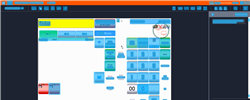
Task: Trigger Based Attended Automation
Workflow: NAMOS_KH_StopForecourt

Step 1: Computer Vision in window 'Web Rep Console*' (msedge.exe)

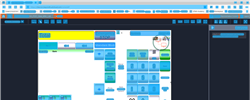
Step 2: CV refresh

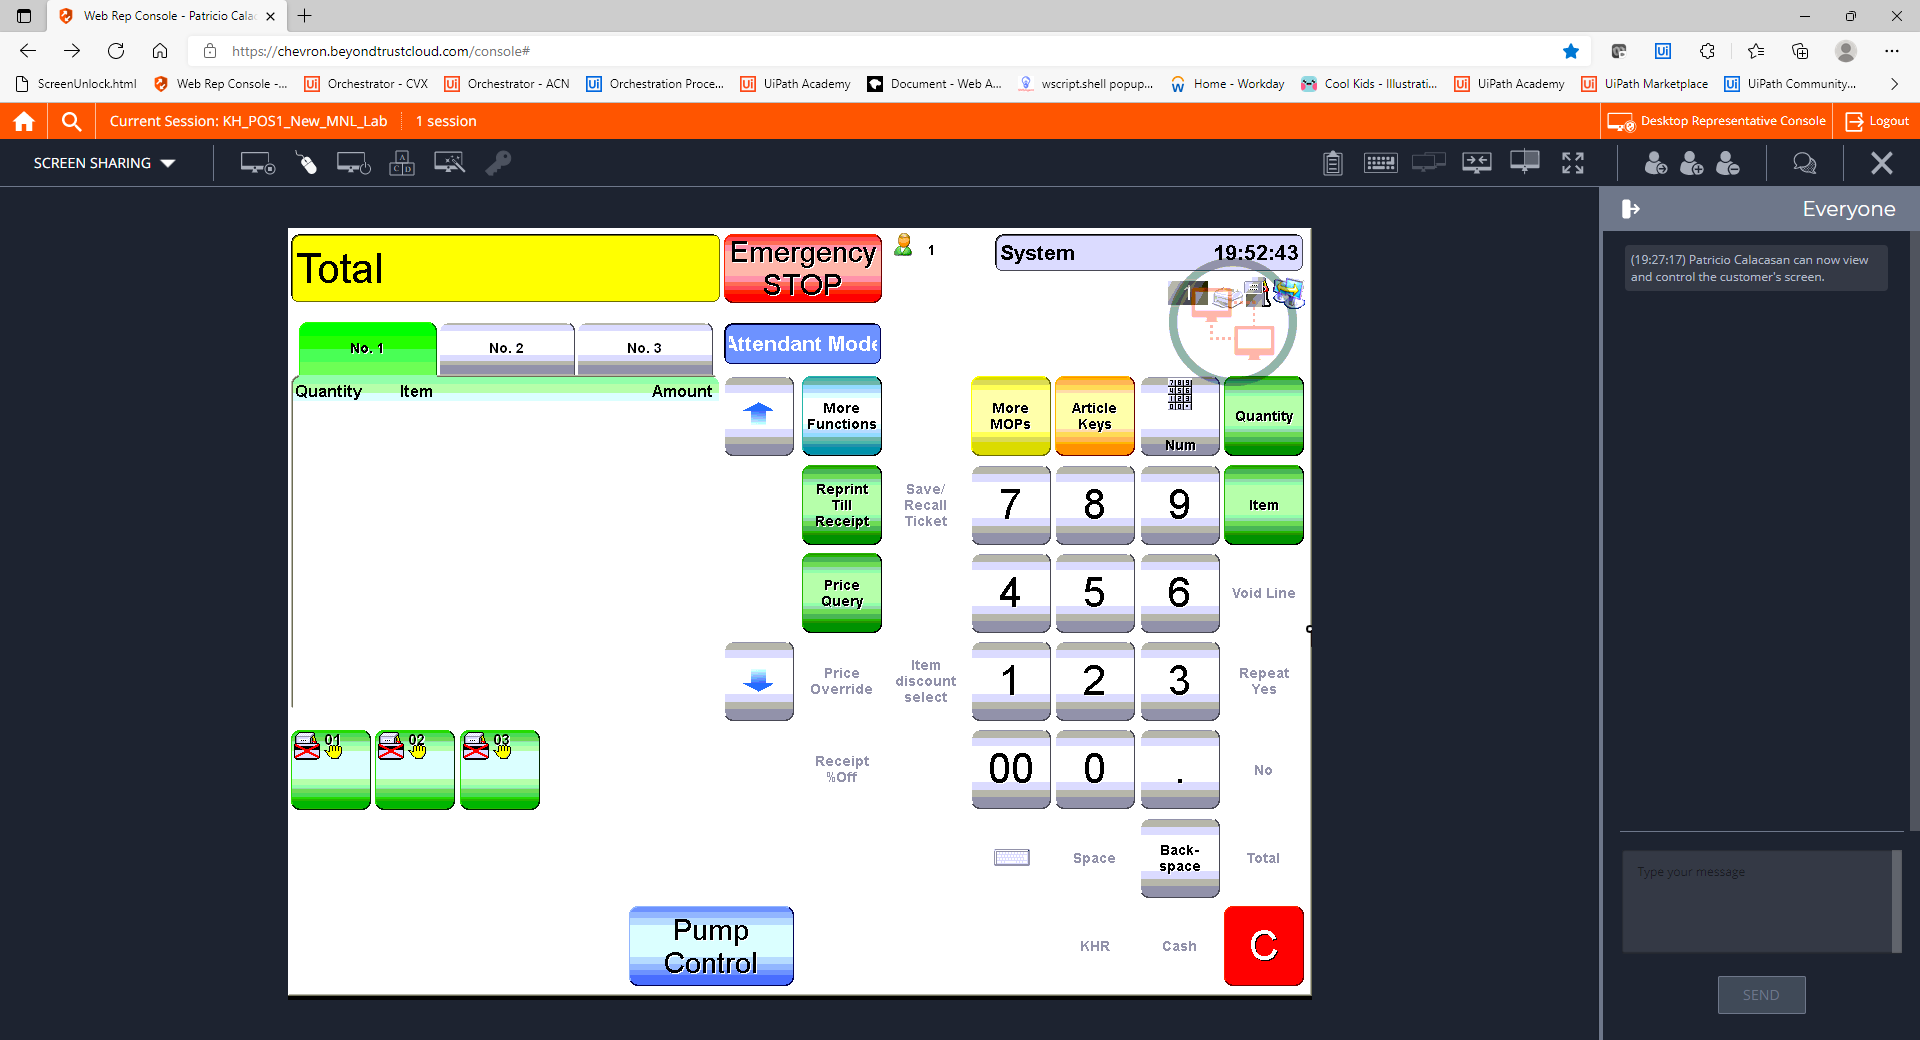
Step 3: CVCache

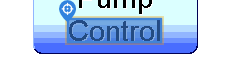
Step 4 [try]: CV Click - Text

Step 5: CvDescriptor (same screen as step 4)

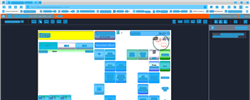
Step 6: CVRefresh

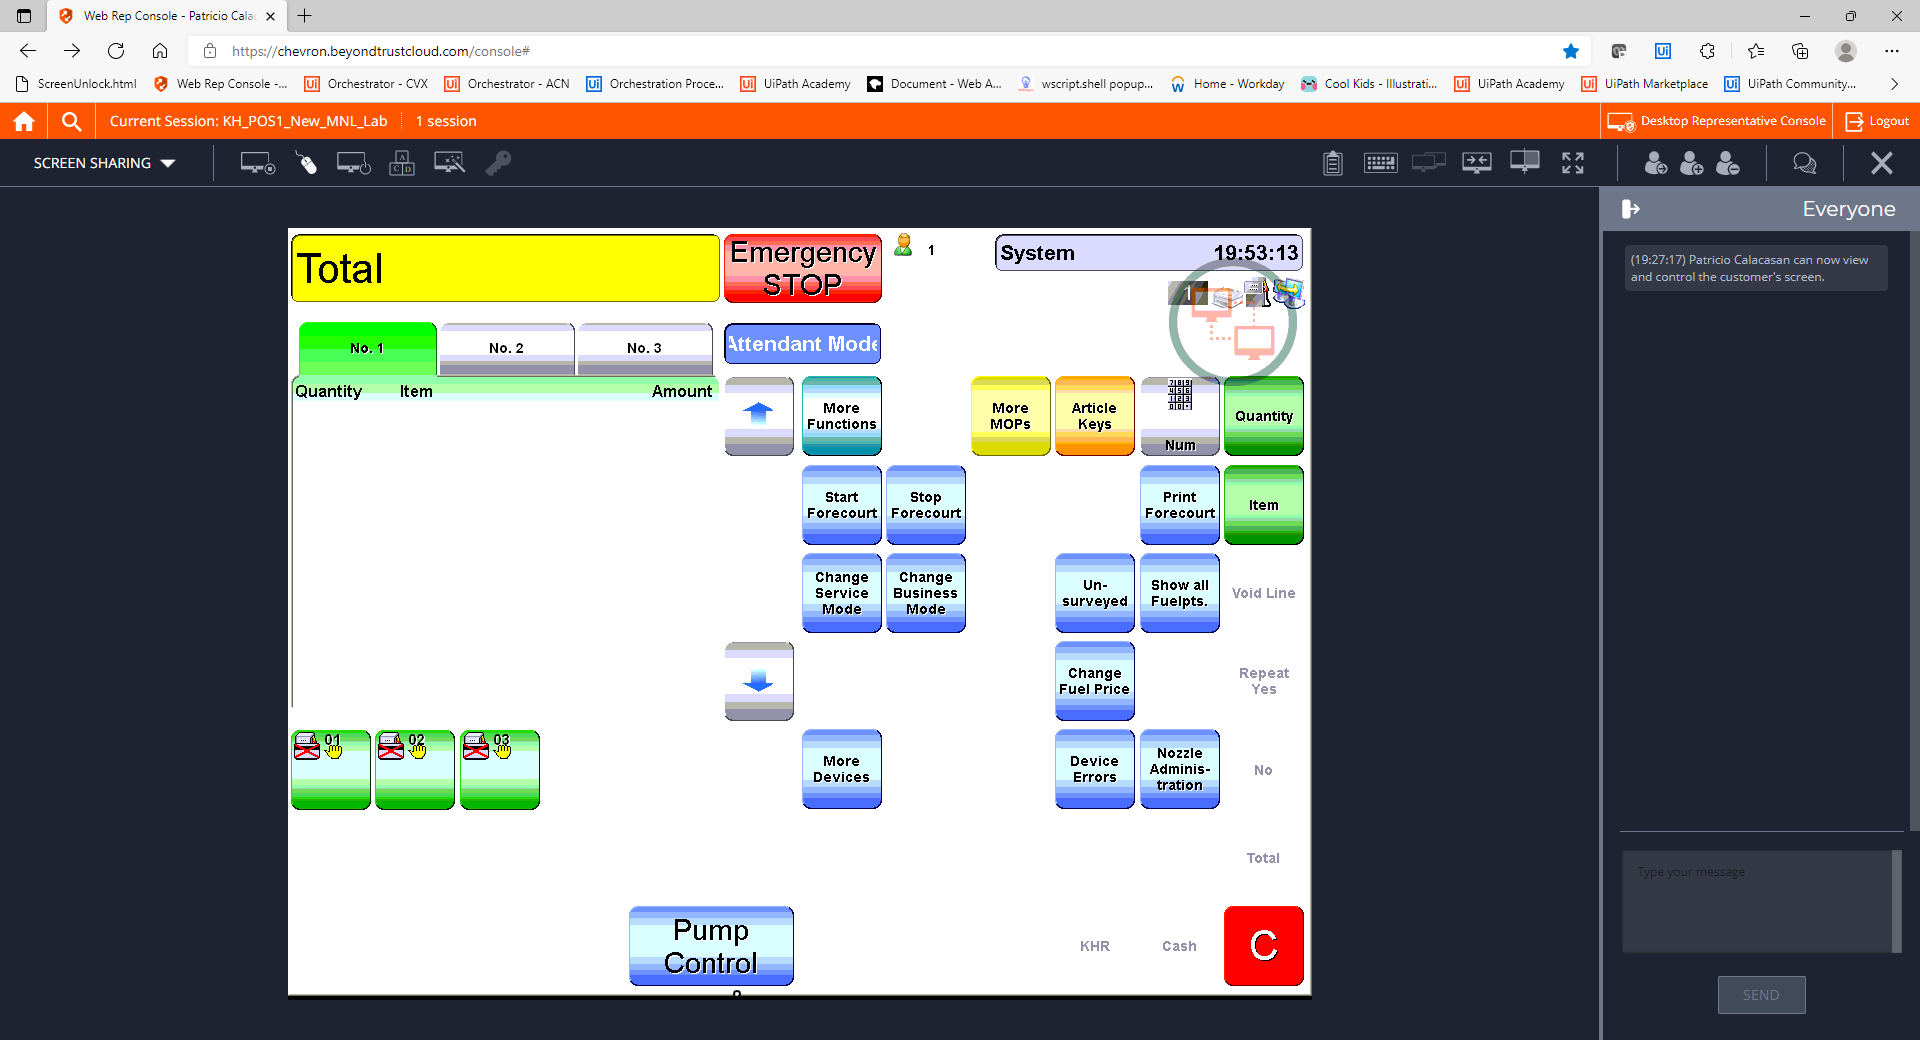
Step 7: CVCache

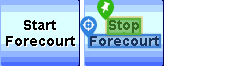
Step 8 [try]: CV Click - Text

Step 9: CvDescriptor (same screen as step 8)

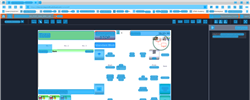
Step 10: CV refresh

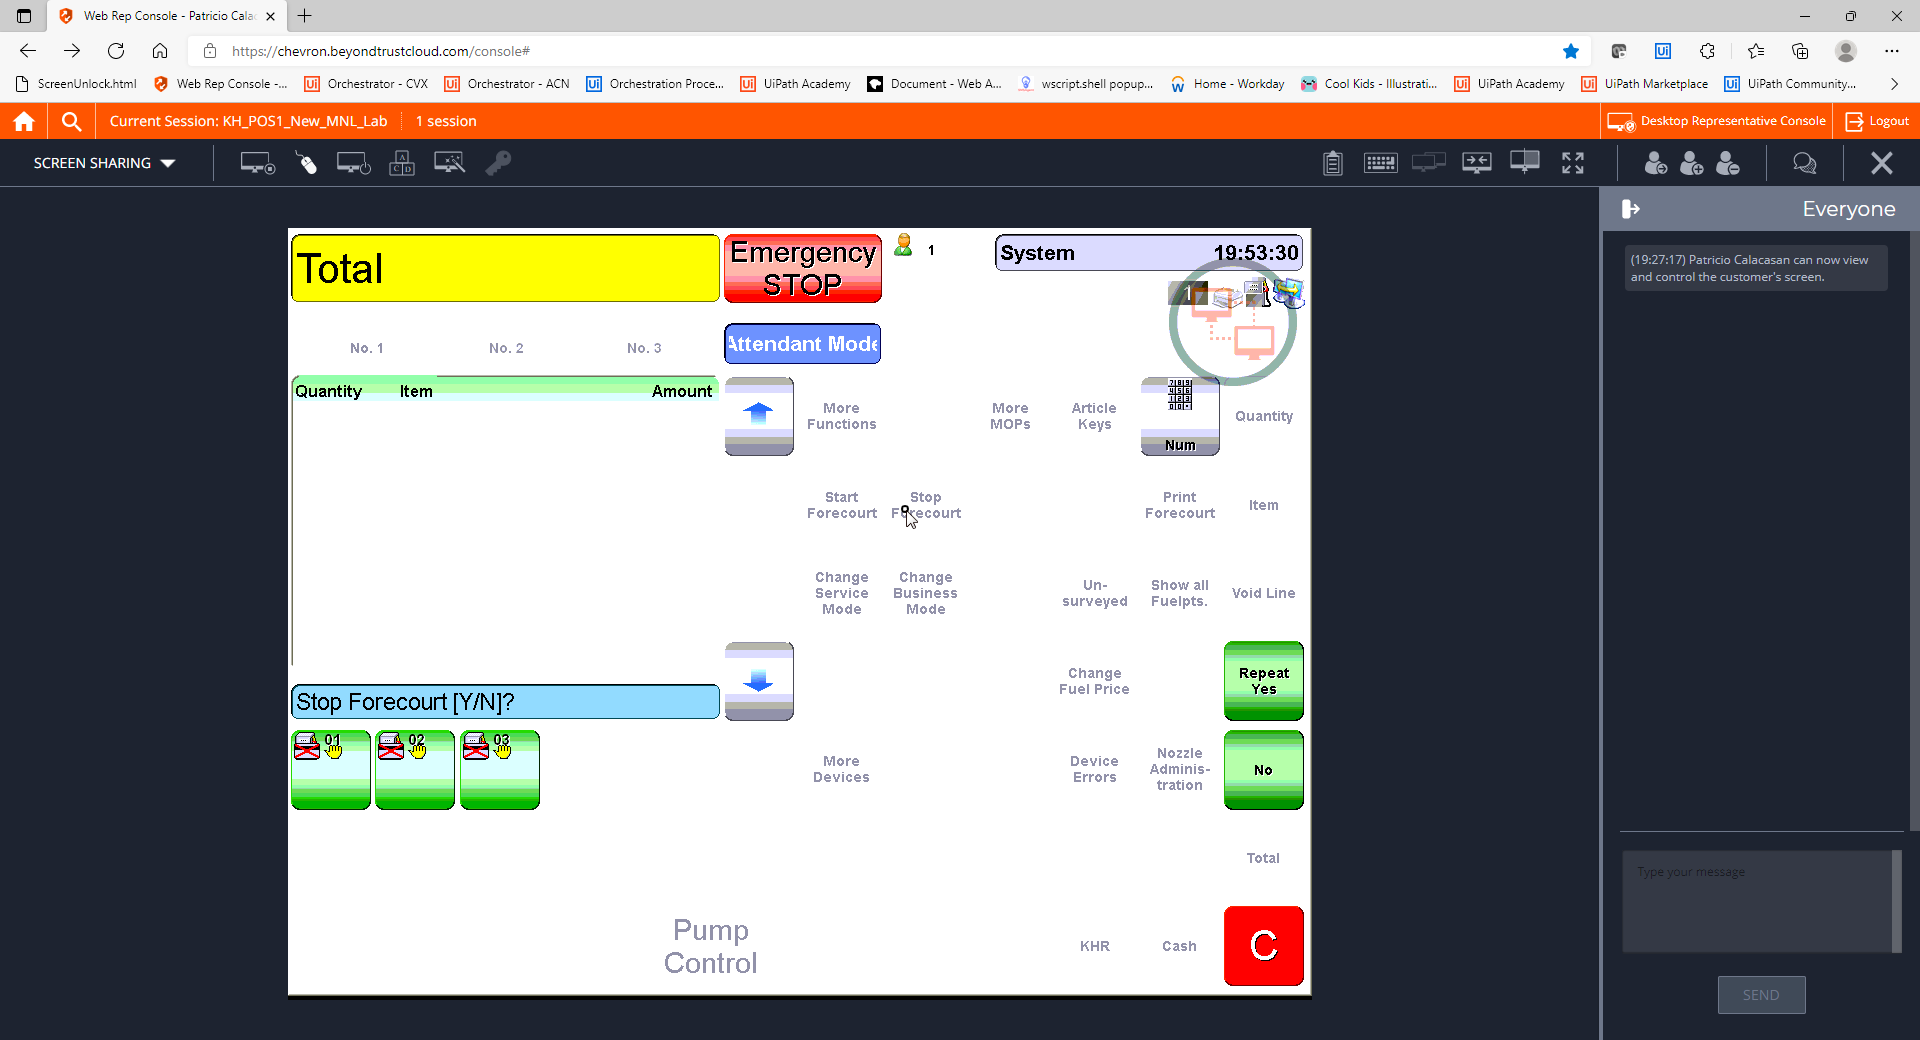
Step 11: CVCache

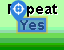
Step 12 [try]: CV Click - Text

Step 13: CvDescriptor (same screen as step 12)

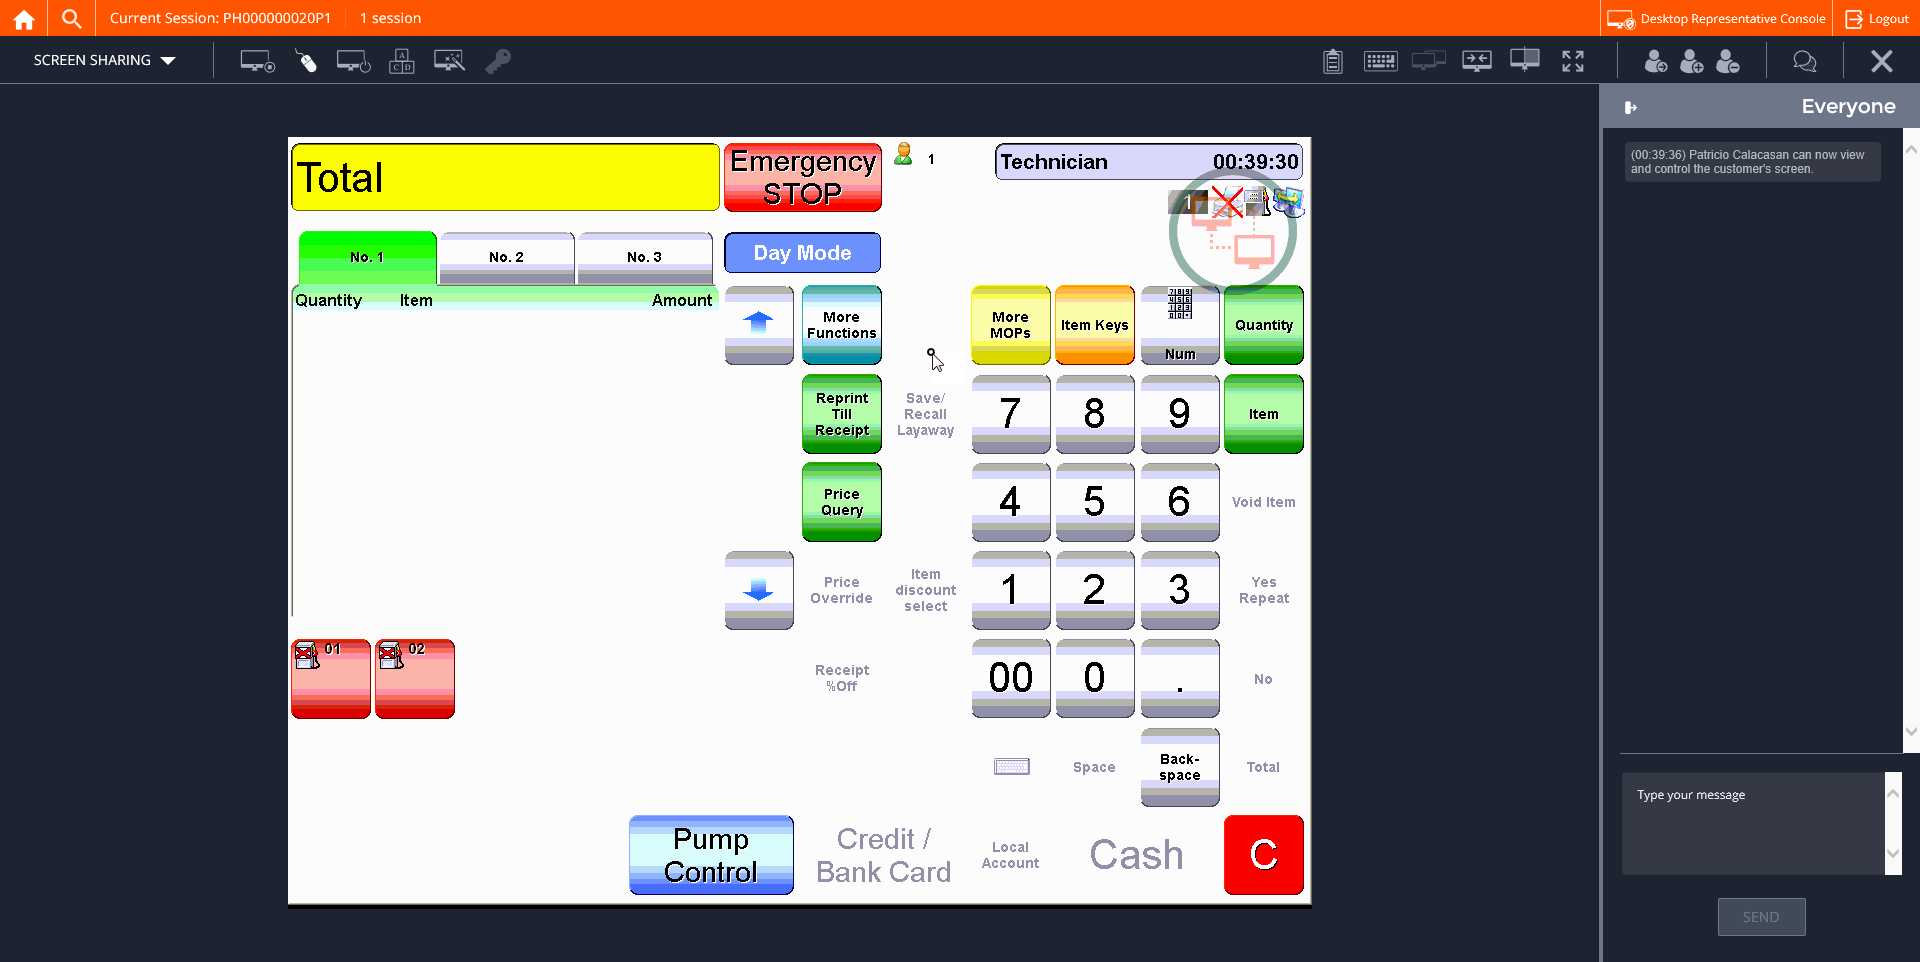
Step 14: CVCache